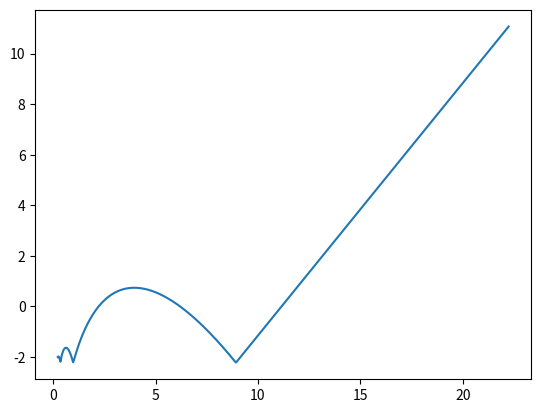

Python code for this plot:
#!/usr/bin/env python3
# -*- coding: utf-8 -*-
"""
Created on Thu Oct  4 19:58:08 2018

@author: fred
"""
from scipy.integrate import ode
import numpy as np
import matplotlib.pylab as plt

# -------------------------------- #
# Define Parameters of the system
# ---------------------------------#
m, g= 1,1
Lambda = 1/100
BigOmega = np.pi**(2/3)/(3**(1/3))
Omega = BigOmega
T = (2*np.pi)/Omega
href = np.pi**2/(2*(BigOmega)**2)
tmax = T
Delta = 1

# -------------------------------- #
# Define functions
# ---------------------------------#
def derivative(t, X, m = 1., g = 1., Lambda = 0.01, Omega = np.pi**(2/3)/(3**(1/3))):
    """ X = [x, p], X'(t) = [p(t)/m, -m * g * Lambda * cos(Omega * t) * (-1 if X[t]==0])"""
    if(X[0]<=0):
        X[1] = abs(X[1])
    dx = 1/m * X[1] 
    dy = (-m*g -Lambda * np.cos(Omega * t))
    return np.array([dx ,dy ])  

def evolve_ode(derivative, X0, t0, times, verbose= False, complex_type = False):
    """ wrap the ODE solver
    - derivative: func(t, X)
    
    """
    x0 = np.atleast_2d(X0) 
    shape0 = np.shape(x0)
    
    ## Set-up the solver
    solver = ode(derivative, jac=None)
    solver_args = {'nsteps': np.iinfo(np.int32).max, 'rtol':1e-9, 'atol':1e-9}
    solver.set_integrator('dop853', **solver_args)
    solver.set_initial_value(X0, t0)	
	
    ## Prepare container for the output
    if complex_type:
        v = np.empty(shape0+(len(times),),dtype=np.complex128)
    else:
        v = np.empty(shape0+(len(times),),dtype=np.float64)

    ## Run
    for i,t in enumerate(times):
        if t == t0:
            if verbose: print("evolved to time {0}, norm of state {1}".format(t,np.linalg.norm(solver.y)))
            v[...,i] = x0
            continue

        solver.integrate(t)
        if solver.successful():
            if verbose: print("evolved to time {0}, norm of state {1}".format(t,np.linalg.norm(solver.y)))
            v[...,i] = solver._y
        else:
            raise RuntimeError("failed to evolve to time {0}, nsteps might be too small".format(t))			
    return v


# -------------------------------- #
# Run
# ---------------------------------#
X0 = [href, 0.0]
t0 = 0.0
times = np.linspace(t0, T, 2)
test = evolve_ode(derivative, X0, t0, times)
print(test[0][0][-1]-href)



# -------------------------------- #
# Same results
# ---------------------------------#
h_0 = np.linspace(href - 2 * Delta, href + 20 * Delta, 500)
scan = np.array([(h_init, evolve_ode(derivative, [h_init, 0.0], t0, times)[0][0][-1] - href) for h_init in h_0])
plt.plot(scan[:,0], scan[:,1])






